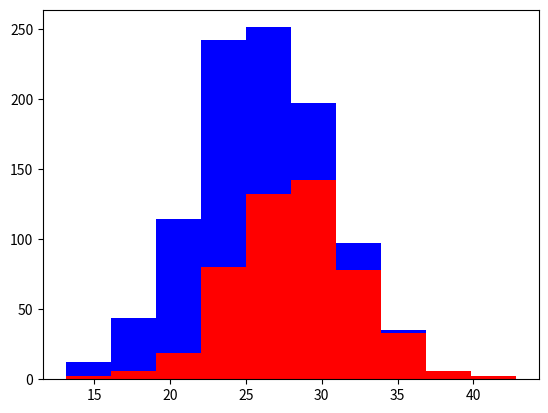

Write the Python code that produced this figure.
import numpy as np
import matplotlib.pyplot as plt

greyhounds = 500
labs = 500

grey_height = 28 + 4*np.random.randn(greyhounds)
lab_height = 24 + 4*np.random.randn(labs)

plt.hist([grey_height, lab_height], stacked=True, color=['r','b'])
plt.show()